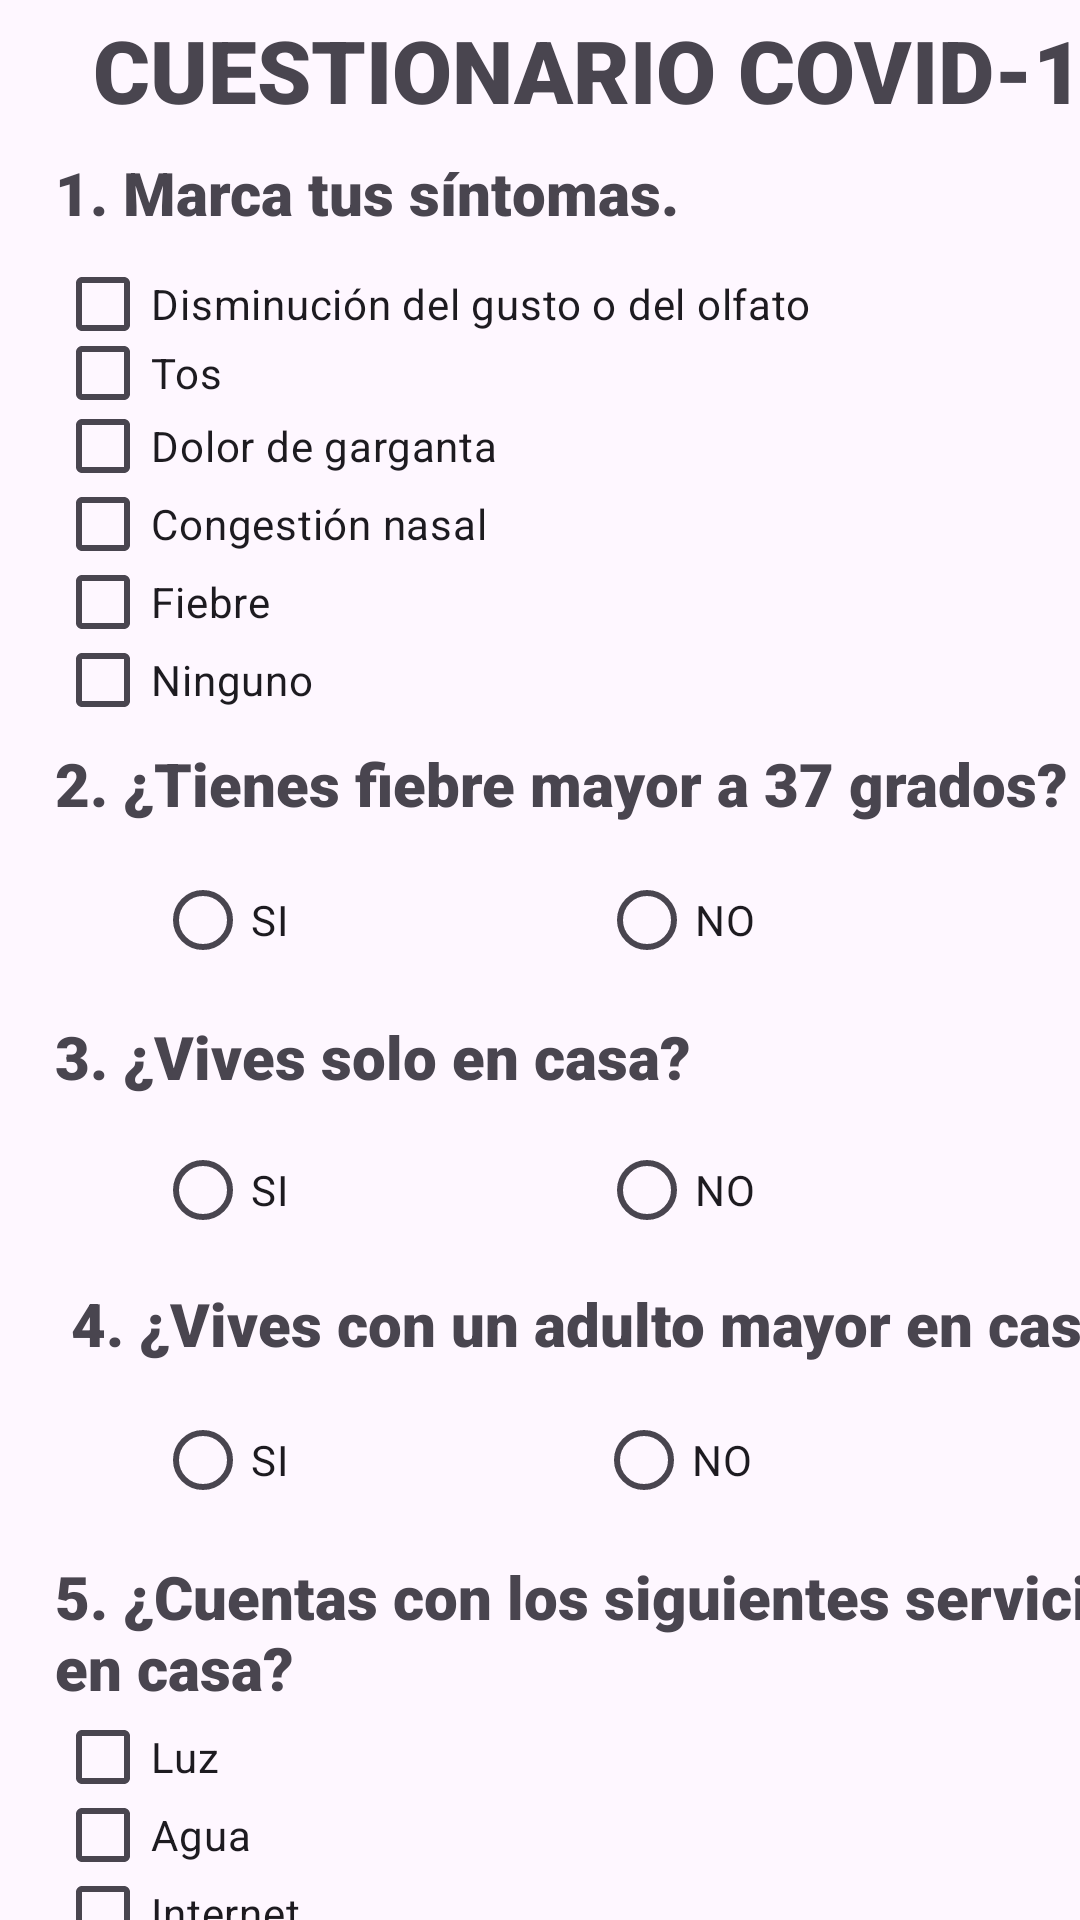

Reconstruct the res/layout file that produces this screen, plus the resources it refers to.
<!-- AndroidManifest.xml: application theme Theme.AcostaCarlosEC2 -->
<!-- res/layout/activity_cuestionario.xml -->
<?xml version="1.0" encoding="utf-8"?>
<androidx.constraintlayout.widget.ConstraintLayout xmlns:android="http://schemas.android.com/apk/res/android"
    xmlns:app="http://schemas.android.com/apk/res-auto"
    xmlns:tools="http://schemas.android.com/tools"
    android:id="@+id/cb13"
    android:layout_width="match_parent"
    android:layout_height="match_parent"
    tools:context=".CuestionarioActivity">

    <TextView
        android:id="@+id/textView"
        android:layout_width="wrap_content"
        android:layout_height="wrap_content"
        android:layout_marginTop="4dp"
        android:fontFamily="sans-serif-black"
        android:text="@string/title_text"
        android:textSize="29sp"
        android:textStyle="bold"
        app:layout_constraintEnd_toStartOf="@+id/guideline4"
        app:layout_constraintStart_toStartOf="@+id/guideline3"
        app:layout_constraintTop_toTopOf="parent" />

    <androidx.constraintlayout.widget.Guideline
        android:id="@+id/guideline3"
        android:layout_width="wrap_content"
        android:layout_height="wrap_content"
        android:orientation="vertical"
        app:layout_constraintGuide_percent="0.05109489" />

    <androidx.constraintlayout.widget.Guideline
        android:id="@+id/guideline4"
        android:layout_width="wrap_content"
        android:layout_height="wrap_content"
        android:orientation="vertical"
        app:layout_constraintGuide_begin="390dp" />

    <TextView
        android:id="@+id/textView2"
        android:layout_width="wrap_content"
        android:layout_height="wrap_content"
        android:layout_marginTop="8dp"
        android:fontFamily="sans-serif-black"
        android:text="@string/val_pg1"
        android:textSize="20sp"
        android:textStyle="bold"
        app:layout_constraintEnd_toStartOf="@+id/guideline4"
        app:layout_constraintHorizontal_bias="0.0"
        app:layout_constraintStart_toStartOf="@+id/guideline3"
        app:layout_constraintTop_toBottomOf="@+id/textView" />

    <TextView
        android:id="@+id/textView3"
        android:layout_width="0dp"
        android:layout_height="wrap_content"
        android:layout_marginTop="8dp"
        android:fontFamily="sans-serif-black"
        android:text="@string/val_pg2"
        android:textSize="20sp"
        android:textStyle="bold"
        app:layout_constraintEnd_toStartOf="@+id/guideline4"
        app:layout_constraintHorizontal_bias="0.366"
        app:layout_constraintStart_toStartOf="@+id/guideline3"
        app:layout_constraintTop_toBottomOf="@+id/linearLayout" />

    <TextView
        android:id="@+id/textView4"
        android:layout_width="0dp"
        android:layout_height="wrap_content"
        android:layout_marginTop="8dp"
        android:fontFamily="sans-serif-black"
        android:text="@string/val_pg3"
        android:textSize="20sp"
        android:textStyle="bold"
        app:layout_constraintEnd_toStartOf="@+id/guideline4"
        app:layout_constraintHorizontal_bias="0.07"
        app:layout_constraintStart_toStartOf="@+id/guideline3"
        app:layout_constraintTop_toBottomOf="@+id/rg2" />

    <RadioGroup
        android:id="@+id/rg2"
        android:layout_width="305dp"
        android:layout_height="wrap_content"
        android:layout_marginTop="8dp"
        android:orientation="horizontal"
        app:layout_constraintEnd_toStartOf="@+id/guideline4"
        app:layout_constraintStart_toStartOf="@+id/guideline3"
        app:layout_constraintTop_toBottomOf="@+id/textView3">

        <RadioButton
            android:id="@+id/rb2si"
            android:layout_width="148dp"
            android:layout_height="wrap_content"
            android:text="@string/valrb2si" />

        <RadioButton
            android:id="@+id/rb2no"
            android:layout_width="match_parent"
            android:layout_height="wrap_content"
            android:text="@string/valrb2no" />
    </RadioGroup>

    <TextView
        android:id="@+id/textView5"
        android:layout_width="360dp"
        android:layout_height="wrap_content"
        android:layout_marginTop="8dp"
        android:fontFamily="sans-serif-black"
        android:text="@string/val_pg4"
        android:textSize="20sp"
        android:textStyle="bold"
        app:layout_constraintEnd_toStartOf="@+id/guideline4"
        app:layout_constraintHorizontal_bias="0.444"
        app:layout_constraintStart_toStartOf="@+id/guideline3"
        app:layout_constraintTop_toBottomOf="@+id/rg3" />

    <TextView
        android:id="@+id/textView6"
        android:layout_width="0dp"
        android:layout_height="54dp"
        android:layout_marginTop="8dp"
        android:fontFamily="sans-serif-black"
        android:text="@string/val_pg5"
        android:textSize="20sp"
        android:textStyle="bold"
        app:layout_constraintEnd_toStartOf="@+id/guideline4"
        app:layout_constraintHorizontal_bias="0.081"
        app:layout_constraintStart_toStartOf="@+id/guideline3"
        app:layout_constraintTop_toBottomOf="@+id/rg4" />

    <LinearLayout
        android:id="@+id/linearLayout"
        android:layout_width="0dp"
        android:layout_height="wrap_content"
        android:layout_marginTop="12dp"
        android:orientation="vertical"
        app:layout_constraintEnd_toStartOf="@+id/guideline4"
        app:layout_constraintHorizontal_bias="0.197"
        app:layout_constraintStart_toStartOf="@+id/guideline3"
        app:layout_constraintTop_toBottomOf="@+id/textView2">

        <CheckBox
            android:id="@+id/cb01"
            android:layout_width="match_parent"
            android:layout_height="23dp"
            android:text="@string/cb01" />

        <CheckBox
            android:id="@+id/cb02"
            android:layout_width="match_parent"
            android:layout_height="23dp"
            android:text="@string/cb02" />

        <CheckBox
            android:id="@+id/cb03"
            android:layout_width="match_parent"
            android:layout_height="26dp"
            android:text="@string/cb03" />

        <CheckBox
            android:id="@+id/cb04"
            android:layout_width="match_parent"
            android:layout_height="26dp"
            android:text="@string/cb04" />

        <CheckBox
            android:id="@+id/cb05"
            android:layout_width="match_parent"
            android:layout_height="26dp"
            android:text="@string/cb05" />

        <CheckBox
            android:id="@+id/cb06"
            android:layout_width="match_parent"
            android:layout_height="26dp"
            android:text="@string/cb06" />
    </LinearLayout>

    <RadioGroup
        android:id="@+id/rg3"
        android:layout_width="305dp"
        android:layout_height="46dp"
        android:layout_marginTop="8dp"
        android:orientation="horizontal"
        app:layout_constraintEnd_toStartOf="@+id/guideline4"
        app:layout_constraintStart_toStartOf="@+id/guideline3"
        app:layout_constraintTop_toBottomOf="@+id/textView4">

        <RadioButton
            android:id="@+id/rb3si"
            android:layout_width="148dp"
            android:layout_height="wrap_content"
            android:text="@string/valrb3si" />

        <RadioButton
            android:id="@+id/rb3no"
            android:layout_width="match_parent"
            android:layout_height="wrap_content"
            android:text="@string/valrb3no" />
    </RadioGroup>

    <RadioGroup
        android:id="@+id/rg4"
        android:layout_width="305dp"
        android:layout_height="wrap_content"
        android:layout_marginTop="8dp"
        android:orientation="horizontal"
        app:layout_constraintEnd_toStartOf="@+id/guideline4"
        app:layout_constraintStart_toStartOf="@+id/guideline3"
        app:layout_constraintTop_toBottomOf="@+id/textView5">

        <RadioButton
            android:id="@+id/rb4si"
            android:layout_width="147dp"
            android:layout_height="wrap_content"
            android:text="@string/valrb4si" />

        <RadioButton
            android:id="@+id/rb4no"
            android:layout_width="match_parent"
            android:layout_height="wrap_content"
            android:text="@string/valrb4no" />
    </RadioGroup>

    <LinearLayout
        android:id="@+id/linearLayout2"
        android:layout_width="0dp"
        android:layout_height="wrap_content"
        android:orientation="vertical"
        app:layout_constraintEnd_toStartOf="@+id/guideline4"
        app:layout_constraintHorizontal_bias="0.407"
        app:layout_constraintStart_toStartOf="@+id/guideline3"
        app:layout_constraintTop_toBottomOf="@+id/textView6">

        <CheckBox
            android:id="@+id/cb10"
            android:layout_width="match_parent"
            android:layout_height="26dp"
            android:text="@string/valcb10" />

        <CheckBox
            android:id="@+id/cb11"
            android:layout_width="match_parent"
            android:layout_height="26dp"
            android:text="@string/valcb11" />

        <CheckBox
            android:id="@+id/cb12"
            android:layout_width="match_parent"
            android:layout_height="26dp"
            android:text="@string/valcb12" />

        <CheckBox
            android:id="@+id/cb14"
            android:layout_width="match_parent"
            android:layout_height="26dp"
            android:text="@string/valcb13" />
    </LinearLayout>

    <Button
        android:id="@+id/btnresolver"
        android:layout_width="0dp"
        android:layout_height="wrap_content"
        android:layout_marginTop="8dp"
        android:backgroundTint="@color/color_hospital"
        android:fontFamily="sans-serif-black"
        android:text="@string/val_resolver"
        android:textSize="20sp"
        android:textStyle="bold"
        app:layout_constraintEnd_toStartOf="@+id/guideline4"
        app:layout_constraintStart_toStartOf="@+id/guideline3"
        app:layout_constraintTop_toBottomOf="@+id/linearLayout2" />

</androidx.constraintlayout.widget.ConstraintLayout>
<!-- resources referenced by this layout -->
<resources>
  <color name="color_hospital">#0F59A8</color>
  <string name="cb01">Disminución del gusto o del olfato</string>
  <string name="cb02">Tos</string>
  <string name="cb03">Dolor de garganta</string>
  <string name="cb04">Congestión nasal</string>
  <string name="cb05">Fiebre</string>
  <string name="cb06">Ninguno</string>
  <string name="title_text">CUESTIONARIO COVID-19</string>
  <string name="val_pg1">1. Marca tus síntomas.</string>
  <string name="val_pg2">2. ¿Tienes fiebre mayor a 37 grados?</string>
  <string name="val_pg3">3. ¿Vives solo en casa?</string>
  <string name="val_pg4">4. ¿Vives con un adulto mayor en casa?</string>
  <string name="val_pg5">5. ¿Cuentas con los siguientes servicios en casa?</string>
  <string name="val_resolver">RESOLVER</string>
  <string name="valcb10">Luz</string>
  <string name="valcb11">Agua</string>
  <string name="valcb12">Internet</string>
  <string name="valcb13">Cable</string>
  <string name="valrb2no">NO</string>
  <string name="valrb2si">SI</string>
  <string name="valrb3no">NO</string>
  <string name="valrb3si">SI</string>
  <string name="valrb4no">NO</string>
  <string name="valrb4si">SI</string>
  <style name="Theme.AcostaCarlosEC2" parent="Base.Theme.AcostaCarlosEC2" />
  <style name="Base.Theme.AcostaCarlosEC2" parent="Theme.Material3.DayNight.NoActionBar">
          
          
      </style>
</resources>
